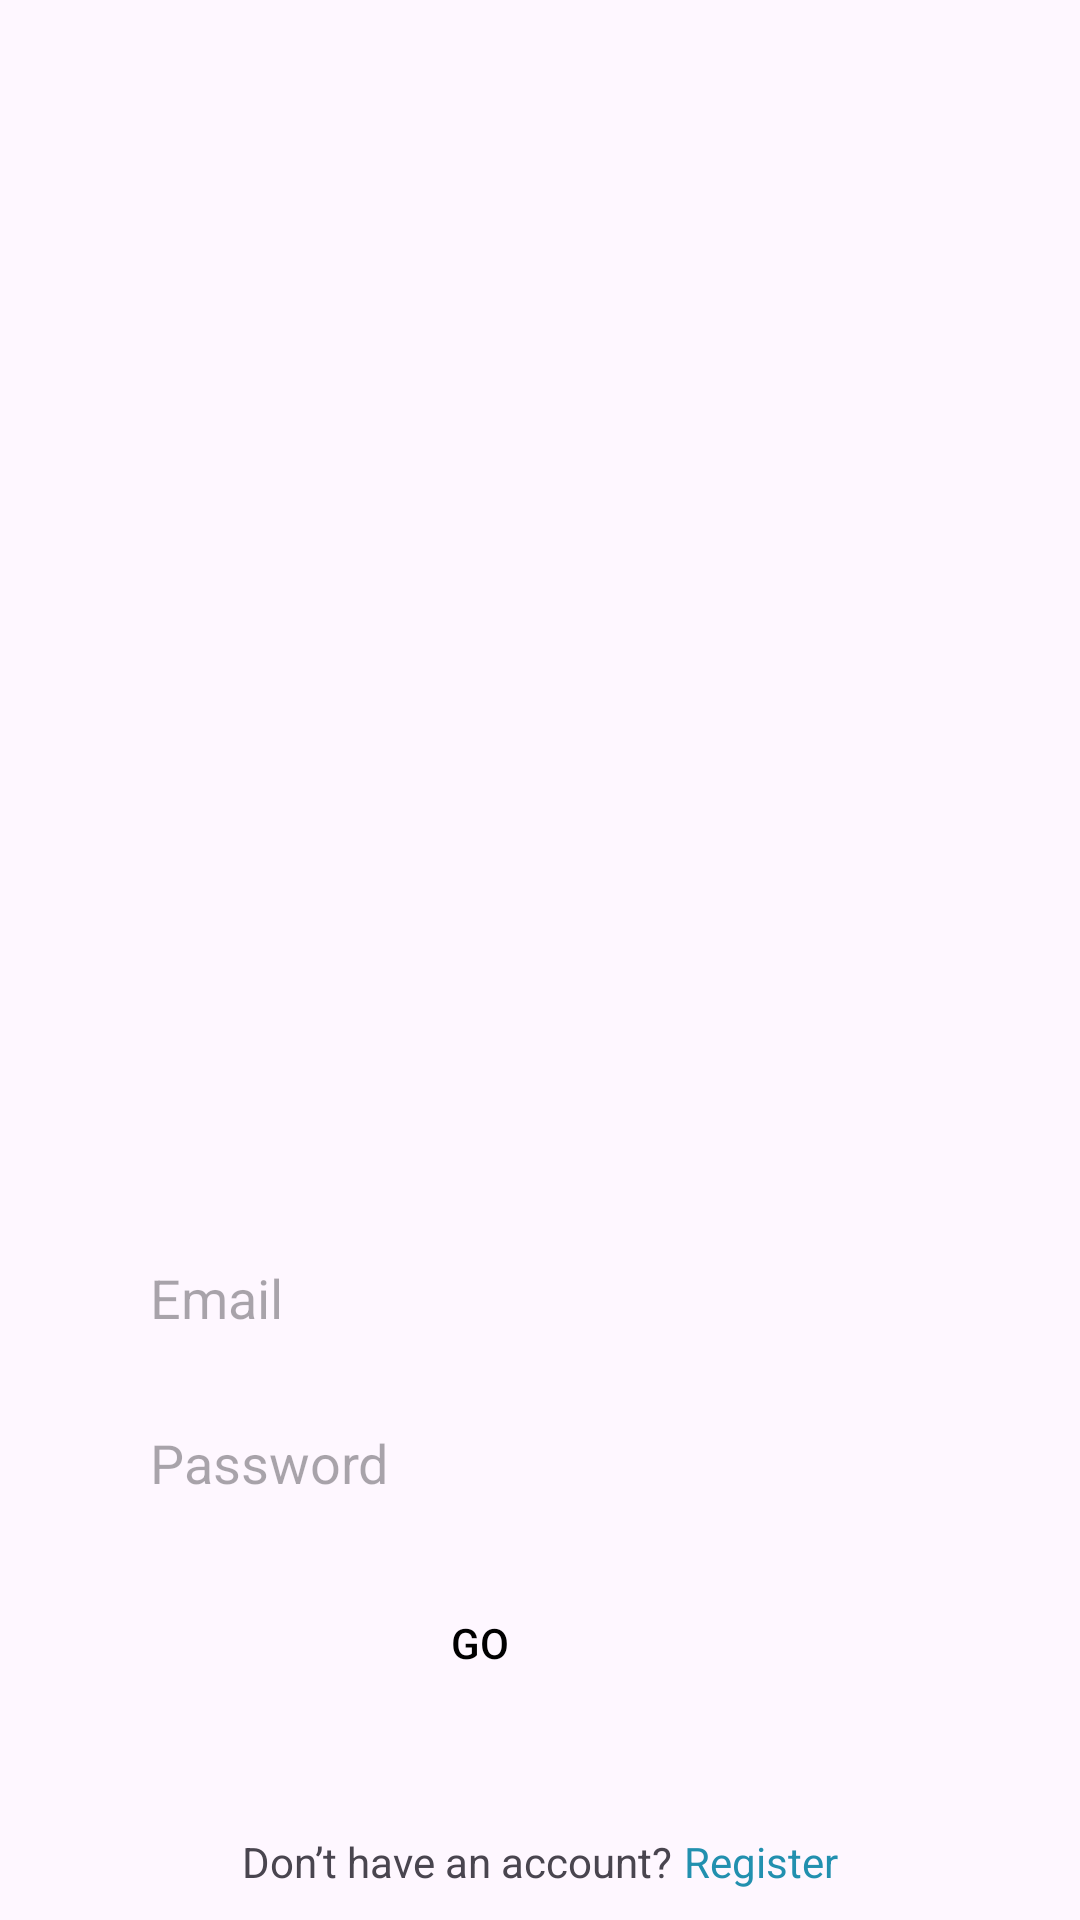

Write the Android layout XML for this screen, with the resource values it uses.
<!-- AndroidManifest.xml: application theme Theme.Buscor -->
<!-- res/layout/fragment_log_in.xml -->
<?xml version="1.0" encoding="utf-8"?>
<androidx.constraintlayout.widget.ConstraintLayout xmlns:android="http://schemas.android.com/apk/res/android"
    xmlns:app="http://schemas.android.com/apk/res-auto"
    xmlns:tools="http://schemas.android.com/tools"
    android:layout_width="match_parent"
    android:layout_height="match_parent"
    tools:context=".views.LogIn.LogIn">

    <LinearLayout
        android:layout_width="wrap_content"
        android:layout_height="155dp"
        android:layout_gravity="bottom"
        android:layout_margin="35dp"
        android:layout_marginStart="40dp"
        android:layout_marginBottom="68dp"
        android:orientation="vertical"
        app:layout_constraintBottom_toBottomOf="parent"
        app:layout_constraintStart_toStartOf="parent"
        app:layout_constraintTop_toTopOf="parent"
        app:layout_constraintVertical_bias="0.90999997">

        <TextView
            android:layout_width="wrap_content"
            android:layout_height="wrap_content"
            android:layout_marginBottom="10dp"
            android:text="@string/missing_credentials"
            android:textColor="@color/error_red"
            android:visibility="gone"
            app:layout_constraintBottom_toBottomOf="parent"
            app:layout_constraintEnd_toEndOf="parent"
            app:layout_constraintStart_toStartOf="parent" />

        <LinearLayout
            android:layout_width="wrap_content"
            android:layout_height="wrap_content"
            android:orientation="horizontal">

            <LinearLayout
                android:layout_width="wrap_content"
                android:layout_height="wrap_content"
                android:orientation="vertical">

                <EditText
                    android:id="@+id/logInUsername"
                    android:layout_width="250dp"
                    android:layout_height="40dp"
                    android:layout_marginBottom="15dp"
                    android:background="@drawable/edit_text_border"
                    android:hint="@string/email"
                    android:paddingLeft="15dp" />

                <TextView
                    android:layout_width="wrap_content"
                    android:layout_height="wrap_content"
                    android:layout_gravity="end"
                    android:layout_marginBottom="10dp"
                    android:text="@string/incorrect"
                    android:textColor="@color/error_red"
                    android:visibility="gone"
                    app:layout_constraintBottom_toBottomOf="parent"
                    app:layout_constraintEnd_toEndOf="parent"
                    app:layout_constraintStart_toStartOf="parent" />

            </LinearLayout>

            <ImageView
                android:layout_width="wrap_content"
                android:layout_height="wrap_content"
                android:layout_margin="10dp"
                android:src="@drawable/error_icon"
                android:visibility="gone" />

        </LinearLayout>

        <LinearLayout
            android:layout_width="wrap_content"
            android:layout_height="wrap_content"
            android:orientation="horizontal">

            <LinearLayout
                android:layout_width="wrap_content"
                android:layout_height="wrap_content"
                android:orientation="vertical">

                <EditText
                    android:id="@+id/logInPassword"
                    android:layout_width="250dp"
                    android:layout_height="40dp"
                    android:layout_marginBottom="20dp"
                    android:background="@drawable/edit_text_border"
                    android:hint="@string/password"
                    android:inputType="textPassword"
                    android:paddingLeft="15dp" />

                <TextView
                    android:layout_width="wrap_content"
                    android:layout_height="wrap_content"
                    android:layout_gravity="end"
                    android:layout_marginBottom="10dp"
                    android:text="@string/incorrect"
                    android:textColor="@color/error_red"
                    android:visibility="gone"
                    app:layout_constraintBottom_toBottomOf="parent"
                    app:layout_constraintEnd_toEndOf="parent"
                    app:layout_constraintStart_toStartOf="parent" />

            </LinearLayout>

            <ImageView
                android:layout_width="wrap_content"
                android:layout_height="wrap_content"
                android:layout_margin="10dp"
                android:src="@drawable/error_icon"
                android:visibility="gone" />

        </LinearLayout>

        <Button
            android:id="@+id/logInButton"
            android:layout_width="100dp"
            android:layout_height="40dp"
            android:layout_gravity="center"
            android:background="@drawable/button_border"
            android:backgroundTint="@android:color/transparent"
            android:text="@string/go"
            android:textColor="@color/black" />

    </LinearLayout>


    <LinearLayout
        android:id="@+id/loginregister"
        android:layout_width="wrap_content"
        android:layout_height="wrap_content"
        android:orientation="horizontal"
        app:layout_constraintBottom_toBottomOf="parent"
        app:layout_constraintEnd_toEndOf="parent"
        app:layout_constraintStart_toStartOf="parent"
        android:layout_marginBottom="10dp">

        <TextView
            android:layout_width="wrap_content"
            android:layout_height="wrap_content"
            android:text="@string/don_t_have_an_account_register"
            app:layout_constraintBottom_toBottomOf="parent"
            app:layout_constraintEnd_toEndOf="parent"
            app:layout_constraintStart_toStartOf="parent"
            android:layout_marginRight="4dp"/>

        <TextView
            android:layout_width="wrap_content"
            android:layout_height="wrap_content"
            android:text="@string/register"
            app:layout_constraintBottom_toBottomOf="parent"
            app:layout_constraintEnd_toEndOf="parent"
            app:layout_constraintStart_toStartOf="parent"
            android:textColor="@color/Login_and_Register_BottomText_color"/>
    </LinearLayout>

</androidx.constraintlayout.widget.ConstraintLayout>
<!-- resources referenced by this layout -->
<resources>
  <color name="Login_and_Register_BottomText_color">#2290AF</color>
  <color name="black">#FF000000</color>
  <color name="error_red">#FF0000</color>
  <!-- drawable button_border (drawable) -->
  <shape
      xmlns:android="http://schemas.android.com/apk/res/android"
      android:shape="rectangle">
      <solid
          android:color="@android:color/transparent"/>
  
      <corners
          android:bottomRightRadius="30dp"
          android:bottomLeftRadius="30dp"
          android:topLeftRadius="30dp"
          android:topRightRadius="30dp"/>
      <stroke
          android:color="@color/black"
          android:width="1dp"/>
  </shape>
  <!-- drawable error_icon (drawable) -->
  <vector xmlns:android="http://schemas.android.com/apk/res/android" android:height="24dp" android:tint="#FF0000" android:viewportHeight="960" android:viewportWidth="960" android:width="24dp">
        
      <path android:fillColor="@android:color/white" android:pathData="M508.5,668.5Q520,657 520,640Q520,623 508.5,611.5Q497,600 480,600Q463,600 451.5,611.5Q440,623 440,640Q440,657 451.5,668.5Q463,680 480,680Q497,680 508.5,668.5ZM440,520L520,520L520,280L440,280L440,520ZM480,880Q397,880 324,848.5Q251,817 197,763Q143,709 111.5,636Q80,563 80,480Q80,397 111.5,324Q143,251 197,197Q251,143 324,111.5Q397,80 480,80Q563,80 636,111.5Q709,143 763,197Q817,251 848.5,324Q880,397 880,480Q880,563 848.5,636Q817,709 763,763Q709,817 636,848.5Q563,880 480,880ZM480,800Q614,800 707,707Q800,614 800,480Q800,346 707,253Q614,160 480,160Q346,160 253,253Q160,346 160,480Q160,614 253,707Q346,800 480,800ZM480,480Q480,480 480,480Q480,480 480,480Q480,480 480,480Q480,480 480,480Q480,480 480,480Q480,480 480,480Q480,480 480,480Q480,480 480,480Z"/>
      
  </vector>
  <string name="don_t_have_an_account_register">Don’t have an account? </string>
  <string name="email">Email</string>
  <string name="go">Go</string>
  <string name="incorrect">Incorrect</string>
  <string name="missing_credentials">Missing Credentials !</string>
  <string name="password">Password</string>
  <string name="register">Register</string>
  <style name="Theme.Buscor" parent="Base.Theme.Buscor" />
  <style name="Base.Theme.Buscor" parent="Theme.Material3.DayNight.NoActionBar">
          
          
      </style>
</resources>
